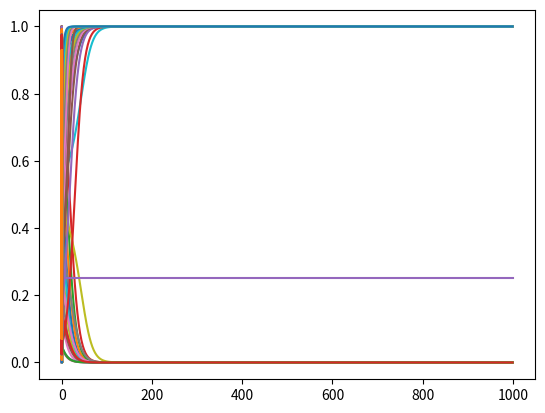

Recreate this plot in Python.
"""
[redacted]
"""

import numpy as np
from scipy.integrate import odeint
from matplotlib import pyplot as plt


class ReplicatorDynamic(object):
    def __init__(self, u):
        self.U = u  # 效用矩阵

    def fitness(self, i, policy):
        """
        # fit(i) = sum_j ( p_j * u(i, j) )
        我方选取动作i, 对手的策略为policy时, 我方的收益
        """
        return sum([policy[j] * self.U[i][j] for j in range(len(policy))])

    def avg_fitness(self, policy):
        """
        # avgfit = sum_j pj * fit(j)
        遍历策略, 看对手也是此策略下的平均收益
        """
        return sum([policy[j] * self.fitness(j, policy) for j in range(len(policy))])

    def rep(self, policy, t):
        """
        # policy has p1, ... , p_n-1, representing proportions of each strategy
        # pn = 1 - sum_i < n pi
        # pi = pi * ( fit(i) - avgfit )
        """
        all_policys = np.concatenate((policy, [1-sum(policy)]))
        return [policy[i] * (self.fitness(i, all_policys) - self.avg_fitness(all_policys)) for i in range(len(policy))]

    def rep_mut(self, pop_vec, t):
        """
        # replicator-mutator dynamics
        # pi = (sum_j fit(j) * pj * Q_ji ) - pi * avgfit
        """
        allpops = np.concatenate((pop_vec, [1 - sum(pop_vec)]))
        return [sum([self.fitness(j, allpops) * allpops[j] * Q[j][i] for j in range(len(allpops))]) -
                pop_vec[i] * self.avg_fitness(allpops)
                for i in range(len(pop_vec))]


def plot1d(fun):
    # call to visualize the dynamics for the 2-player games
    for y0 in np.arange(0.05, 0.95, .1):
        y = odeint(fun, [y0], t)
        plt.plot(y)
    plt.show()


def plot2d(fun):
    # call to visualize the dynamics for the 3-player games
    for s0 in np.arange(0.05, 0.95, .1):
        # 1-s0 to ensure that population vector lies in simplex
        for r0 in np.arange(0.05, 1-s0, .1):
            y0 = [s0, r0]
            y = odeint(fun, y0, t)
            plt.plot(y[:, 1], y[:, 0])
    plt.show()


if __name__ == "__main__":
    t = np.arange(0, 100, .1)
    # 1. rock-paper-scissors, you should see 'cycles'
    u_rsp = [[1, 2, 0],
             [0, 1, 2],
             [2, 0, 1]]
    RD_RSP = ReplicatorDynamic(u=u_rsp)
    plot2d(RD_RSP.rep)

    # 2. rock-paper-scissors with small mod
    # larger e makes 'inward spiral' easier to see
    # with this modification, the point [1/3 , 1/3 , 1/3] is globally stable
    # so, you should see all points 'spiraling in' towards 1/3, 1/3
    e = 0.1
    u_rsp_mod = [[1-e, 2, 0],
                 [0, 1-e, 2],
                 [2, 0, 1-e]]
    RD_RSP_MOD = ReplicatorDynamic(u=u_rsp_mod)
    plot2d(RD_RSP_MOD.rep)

    # 3
    Q_3 = [[0.95, 0.025, 0.025],
         [0.025, 0.95, 0.025],
         [0.025, 0.025, 0.95]]
    RD_Q_3 = ReplicatorDynamic(u=Q_3)
    plot2d(RD_Q_3.rep)

    # 4. prisoner's dilemma, you should see rapid convergence to 0 (all defect)
    u_pd = [[3, 1],
            [4, 2]]
    RD_PD = ReplicatorDynamic(u=u_pd)
    plot1d(RD_PD.rep)

    # 5.
    Q = [[0.95, 0.05],
         [0.05, 0.95]]
    RD_PD = ReplicatorDynamic(u=Q)
    plot1d(RD_PD.rep)

    # 6. hawkdove game
    # you should see rapid convergence to 1/2 (mixed pop of hawks and doves)
    u_hawk_dove = [[0, 3],
                   [1, 2]]
    RD_HawkDove = ReplicatorDynamic(u=u_hawk_dove)
    plot1d(RD_RSP.rep)

    # 7. stag hunt
    # you should see a 'knife edge': above a line, convergence to 1; below, convergence to 0
    u_sh = [[3, 3],
            [0, 4]]
    RD_SH = ReplicatorDynamic(u=u_sh)
    plot1d(RD_SH.rep)

    # 8.
    # 2-population replicator dynamic for 2x2x2 signaling game with only separating strategies

    # pop_vec has s1, r1 reflecting proportion playing sender1 and receiver1 strategies
    def rep(pop_vec, t):
        s1, r1 = pop_vec
        return [s1 * (r1 - (s1 * r1 + (1 - s1) * (1 - r1))), r1 * (s1 - (r1 * s1 + (1 - r1) * (1 - s1)))]


    # conflict of interest instead of common interest
    def rep_conflict(pop_vec, t):
        s1, r1 = pop_vec
        return [s1 * ((1 - r1) - (s1 * (1 - r1) + (1 - s1) * r1)), r1 * (s1 - (r1 * s1 + (1 - r1) * (1 - s1)))]


    t = np.arange(0, 100, .001)

    # y0 = [.3, .4]
    # y = odeint(rep_conflict, y0, t)
    # plt.plot(y[:,1], y[:,0])

    for s0 in np.arange(0.05, 0.95, .1):
        for r0 in np.arange(0.05, 0.95, .1):
            y0 = [s0, r0]
            y = odeint(rep_conflict, y0, t)
            plt.plot(y[:, 1], y[:, 0])

    plt.show()
